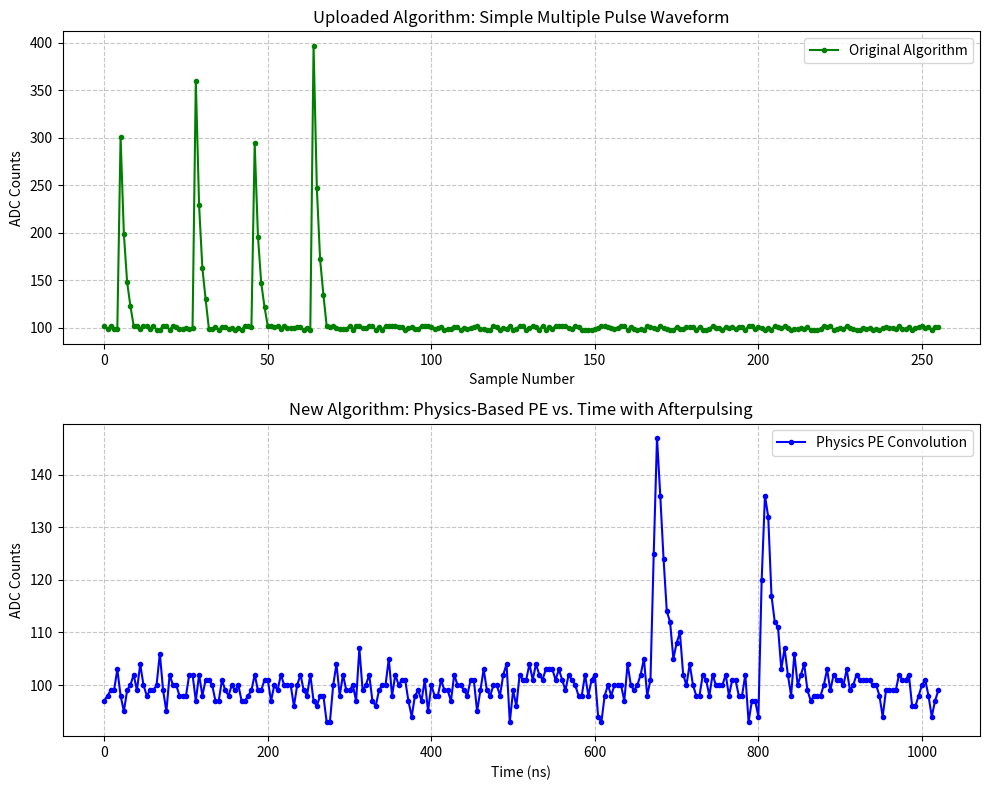

Here is the Python script that generated this plot:
import math
import random
import numpy as np
import matplotlib.pyplot as plt
from dataclasses import dataclass

# ==========================================
# 1. Configuration Dataclasses
# ==========================================

# Original waveform struct[cite: 1]
@dataclass
class WaveformData:
    tot_n_samples: int = 0      #[cite: 1]
    init_ped_samples: int = 0   #[cite: 1]
    pedestal: int = 0           #[cite: 1]
    ped_range: int = 0          #[cite: 1]
    n_pulses: int = 0           #[cite: 1]
    pulse_amp: int = 0          #[cite: 1]
    pulse_width: int = 0        #[cite: 1]
    pulse_separation: int = 0   #[cite: 1]

# New Detector & Digitizer Structs (Constructor Injection)
@dataclass
class DetectorParams:
    tau_r: float = 2.0
    tau_f: float = 10.0
    tts_sigma: float = 1.5
    mean_gain: float = 5.0
    gain_sigma: float = 1.0
    ap_prob: float = 0.03
    ap_delay_mean: float = 80.0
    ap_delay_sigma: float = 5.0

@dataclass
class DigitizerParams:
    sample_rate: float = 4.0
    num_samples: int = 256
    baseline: float = 100.0
    noise_sigma: float = 2.5
    v_lsb: float = 1.0
    max_adc: int = 4095

# ==========================================
# 2. Waveform Generator Class
# ==========================================
class WaveformGenerator:
    def __init__(self, det_params: DetectorParams = None, daq_params: DigitizerParams = None):
        random.seed() #[cite: 1]
        
        # Initialize original data structure[cite: 1]
        self.waveform_data = WaveformData() 
        
        # Initialize physics configurations
        self.det_params = det_params if det_params else DetectorParams()
        self.daq_params = daq_params if daq_params else DigitizerParams()

    # Setter for the original waveform logic[cite: 1]
    def set_waveform_data(self, waveform_data: WaveformData):
        self.waveform_data = waveform_data #[cite: 1]

    # ---------------------------------------------------------
    # Algorithm 1: Original Multiple Pulse Waveform
    # ---------------------------------------------------------
    def multiple_pulse_waveform(self) -> list[int]:
        min_ped = self.waveform_data.pedestal - self.waveform_data.ped_range // 2 #[cite: 1]
        max_ped = self.waveform_data.pedestal + self.waveform_data.ped_range // 2 + 1 #[cite: 1]
        
        num_pulses = random.randint(2, self.waveform_data.n_pulses) #[cite: 1]
        pulse_info = [] #[cite: 1]
        
        # Calculate maximum spacing and starting points[cite: 1]
        max_total_space = (num_pulses * self.waveform_data.pulse_width) + \
                          ((num_pulses - 1) * self.waveform_data.pulse_separation) #[cite: 1]
                            
        max_first_start = self.waveform_data.tot_n_samples - max_total_space #[cite: 1]
        
        if max_first_start < self.waveform_data.init_ped_samples: #[cite: 1]
            max_first_start = self.waveform_data.init_ped_samples #[cite: 1]
            
        current_start = random.randint(self.waveform_data.init_ped_samples, max_first_start) #[cite: 1]
        
        # Generate random amplitudes and separations for each pulse[cite: 1]
        for _ in range(num_pulses):
            min_amp = self.waveform_data.pulse_amp // 2 #[cite: 1]
            current_amp = random.randint(min_amp, self.waveform_data.pulse_amp) #[cite: 1]
            pulse_info.append((current_start, current_amp)) #[cite: 1]
            
            # Random separation[cite: 1]
            current_separation = random.randint(self.waveform_data.pulse_separation//2, self.waveform_data.pulse_separation) #[cite: 1]
            current_start += self.waveform_data.pulse_width + current_separation #[cite: 1]
            
        wave = [] #[cite: 1]
        for i in range(self.waveform_data.tot_n_samples): #[cite: 1]
            in_pulse = False #[cite: 1]
            pulse_relative_idx = 0 #[cite: 1]
            active_amp = 0 #[cite: 1]
            
            for start_idx, amp in pulse_info: #[cite: 1]
                if start_idx <= i < start_idx + self.waveform_data.pulse_width: #[cite: 1]
                    in_pulse = True #[cite: 1]
                    pulse_relative_idx = i - start_idx #[cite: 1]
                    active_amp = amp #[cite: 1]
                    break #[cite: 1]
                    
            if in_pulse: #[cite: 1]
                wave.append(min_ped + active_amp // (2 ** pulse_relative_idx)) #[cite: 1]
            else: #[cite: 1]
                wave.append(random.randrange(min_ped, max_ped)) #[cite: 1]
                
        return wave #[cite: 1]

    # ---------------------------------------------------------
    # Algorithm 2: Physics-Based PE vs. Time Waveform
    # ---------------------------------------------------------
    def _spe_pulse(self, t: float, t0: float, amplitude: float) -> float:
        """Helper to calculate the voltage of a single photoelectron."""
        if t < t0:
            return 0.0
        return amplitude * (math.exp(-(t - t0) / self.det_params.tau_f) - 
                            math.exp(-(t - t0) / self.det_params.tau_r))

    def _generate_pe_times(self) -> list[float]:
        """Helper to simulate physics events: multi-hits and afterpulsing."""
        num_pulses = random.randint(1, 4)
        window_max = self.daq_params.num_samples * self.daq_params.sample_rate - 50.0
        
        all_pe_times = []
        for _ in range(num_pulses):
            hit_time = random.uniform(10.0, window_max)
            # Using numpy for Poisson distribution of PEs per event
            num_pes = np.random.poisson(15) 
            
            for _ in range(num_pes):
                all_pe_times.append(hit_time)
                
                # Afterpulse roll
                if random.random() < self.det_params.ap_prob:
                    delayed_time = hit_time + random.gauss(self.det_params.ap_delay_mean, self.det_params.ap_delay_sigma)
                    all_pe_times.append(delayed_time)
                    
        all_pe_times.sort()
        return all_pe_times

    def generate_pe_waveform(self) -> list[int]:
        """Main public method to generate the digitized FADC waveform."""
        pe_times = self._generate_pe_times()
        analog_waveform = [0.0] * self.daq_params.num_samples
        
        # Convolution & Stochastic Smearing
        for true_time in pe_times:
            smeared_time = true_time + random.gauss(0.0, self.det_params.tts_sigma)
            smeared_gain = random.gauss(self.det_params.mean_gain, self.det_params.gain_sigma)
            if smeared_gain < 0.0:
                smeared_gain = 0.0
                
            for i in range(self.daq_params.num_samples):
                current_time = i * self.daq_params.sample_rate
                # Optimization bounds
                if (smeared_time - 5.0) < current_time < (smeared_time + 50.0):
                    analog_waveform[i] += self._spe_pulse(current_time, smeared_time, smeared_gain)
                    
        # Noise Injection & Digitization
        adc_waveform = [0] * self.daq_params.num_samples
        for i in range(self.daq_params.num_samples):
            noisy_voltage = analog_waveform[i] + random.gauss(0.0, self.daq_params.noise_sigma)
            adc_count = int(math.floor(noisy_voltage / self.daq_params.v_lsb) + self.daq_params.baseline)
            # ADC Saturation Check
            adc_count = max(0, min(adc_count, self.daq_params.max_adc))
            adc_waveform[i] = adc_count
            
        return adc_waveform


# ==========================================
# 3. Main Execution and Plotting
# ==========================================
def main():
    # Setup for original logic[cite: 1]
    wave_data = WaveformData(
        tot_n_samples=256,
        init_ped_samples=4, #[cite: 1]
        pedestal=100,       #[cite: 1]
        ped_range=4,        #[cite: 1]
        n_pulses=4,         #[cite: 1]
        pulse_amp=300,      #[cite: 1]
        pulse_width=4,      #[cite: 1]
        pulse_separation=20 #[cite: 1]
    )

    # Setup for new PE logic
    det_params = DetectorParams(ap_prob=0.05, mean_gain=6.0)
    daq_params = DigitizerParams(num_samples=256)

    # Initialize generator and inject structs
    generator = WaveformGenerator(det_params=det_params, daq_params=daq_params)
    generator.set_waveform_data(wave_data) #[cite: 1]

    # Generate both types of waveforms
    orig_multiple_pulse = generator.multiple_pulse_waveform()
    physics_pe_waveform = generator.generate_pe_waveform()

    # Plotting Output
    fig, (ax1, ax2) = plt.subplots(2, 1, figsize=(10, 8))
    
    # Original Algorithm Plot
    ax1.plot(orig_multiple_pulse, marker='o', markersize=3, linestyle='-', color='g', label='Original Algorithm')
    ax1.set_title("Uploaded Algorithm: Simple Multiple Pulse Waveform")
    ax1.set_xlabel("Sample Number")
    ax1.set_ylabel("ADC Counts")
    ax1.grid(True, linestyle='--', alpha=0.7)
    ax1.legend()
    
    # Physics PE Algorithm Plot
    # Scaling X axis to time for the physics plot based on sample rate
    time_axis = [i * daq_params.sample_rate for i in range(daq_params.num_samples)]
    ax2.plot(time_axis, physics_pe_waveform, marker='o', markersize=3, linestyle='-', color='b', label='Physics PE Convolution')
    ax2.set_title("New Algorithm: Physics-Based PE vs. Time with Afterpulsing")
    ax2.set_xlabel("Time (ns)")
    ax2.set_ylabel("ADC Counts")
    ax2.grid(True, linestyle='--', alpha=0.7)
    ax2.legend()
    
    plt.tight_layout()
    plt.show()

if __name__ == "__main__":
    main()
